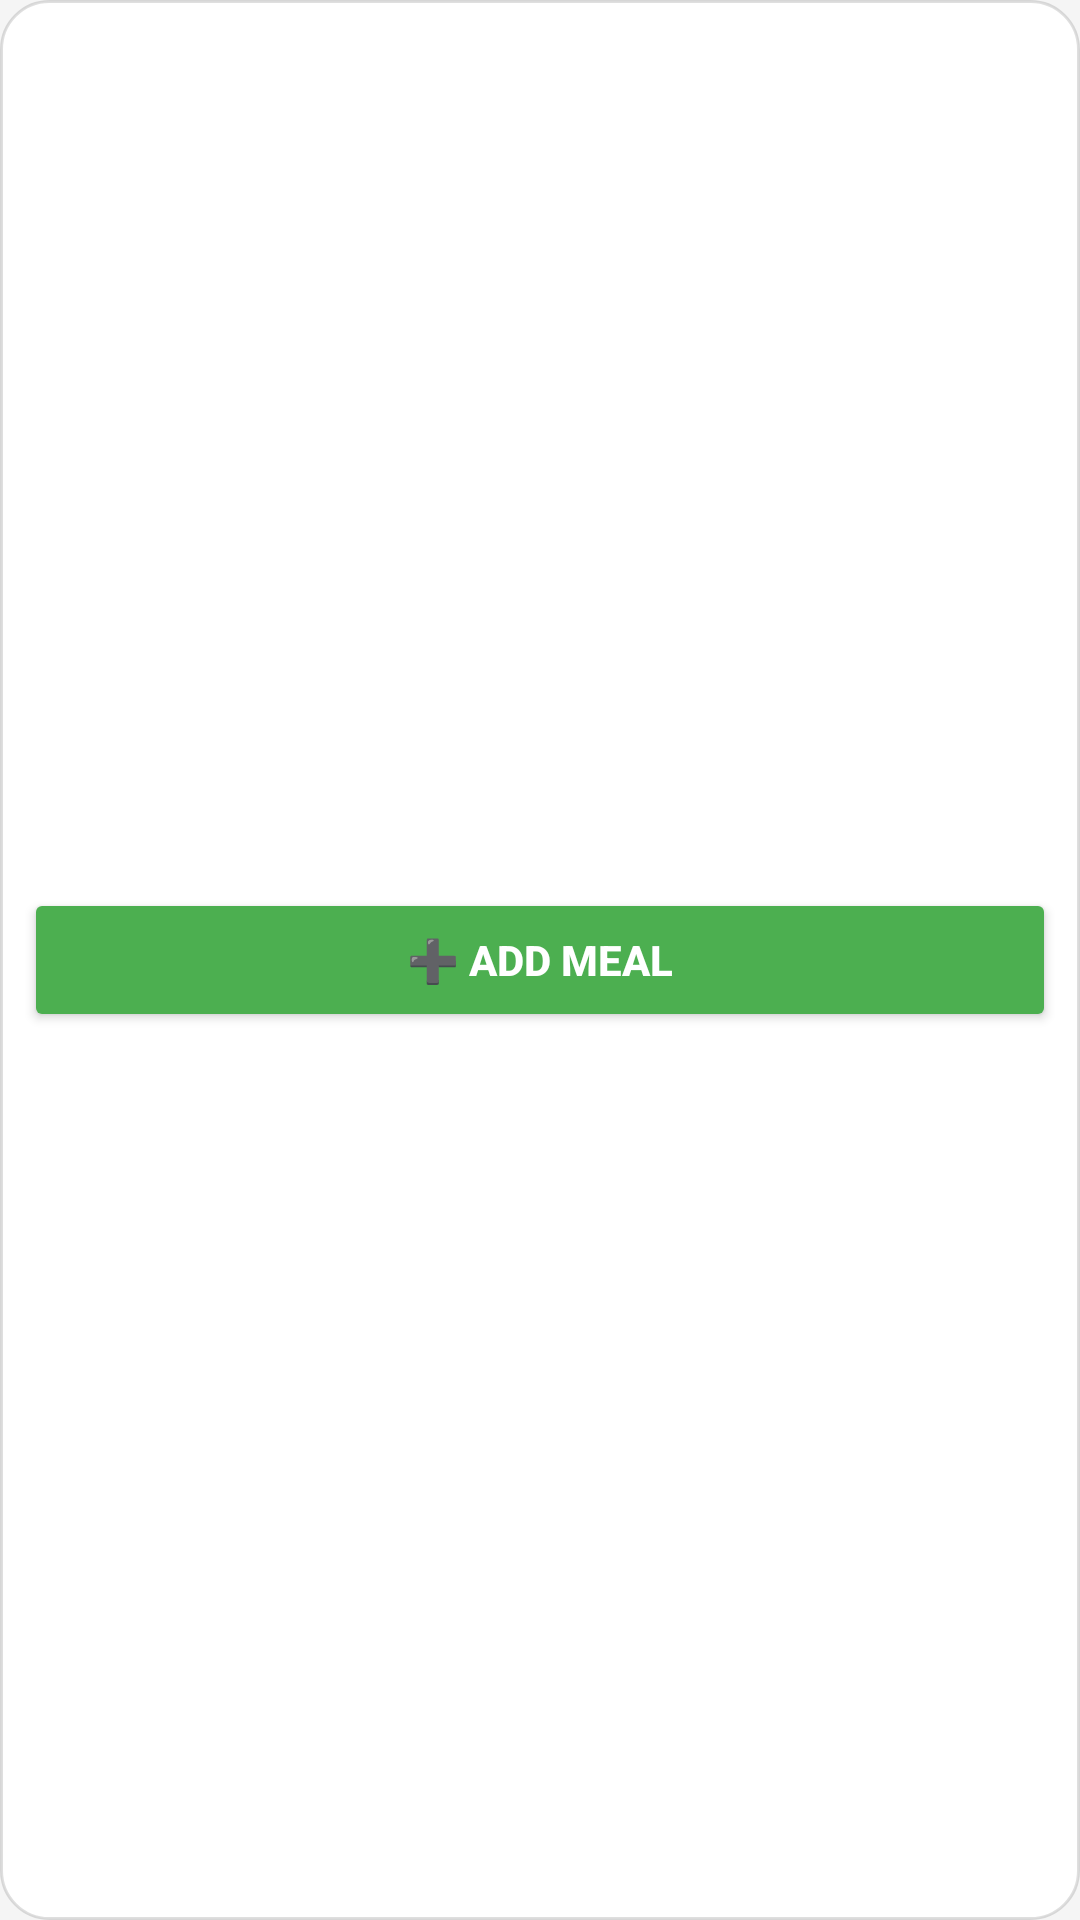

Write the Android layout XML for this screen, with the resource values it uses.
<!-- AndroidManifest.xml: application theme Theme.MealTracker -->
<!-- res/layout/widget_meal_small.xml -->
<?xml version="1.0" encoding="utf-8"?>
<LinearLayout xmlns:android="http://schemas.android.com/apk/res/android"
    android:id="@+id/widgetContainer"
    android:layout_width="match_parent"
    android:layout_height="match_parent"
    android:orientation="vertical"
    android:padding="8dp"
    android:background="@drawable/widget_background"
    android:gravity="center">

    
    <Button
        android:id="@+id/quickAddButton"
        android:layout_width="match_parent"
        android:layout_height="wrap_content"
        android:text="➕ Add Meal"
        android:textSize="14sp"
        android:textStyle="bold"
        android:backgroundTint="@color/primary"
        android:textColor="@color/white"
        android:padding="12dp" />

</LinearLayout>
<!-- resources referenced by this layout -->
<resources>
  <color name="primary">#4CAF50</color>
  <color name="white">#FFFFFFFF</color>
  <!-- drawable widget_background (drawable) -->
  <?xml version="1.0" encoding="utf-8"?>
  <shape xmlns:android="http://schemas.android.com/apk/res/android"
      android:shape="rectangle">
      
      
      <solid android:color="#F5FFFFFF" />
      
      
      <corners android:radius="16dp" />
      
      
      <stroke
          android:width="1dp"
          android:color="#20000000" />
      
  </shape>
  <style name="Theme.MealTracker" parent="Base.Theme.MealTracker" />
  <style name="Base.Theme.MealTracker" parent="Theme.Material3.DayNight.NoActionBar">
          
          <item name="colorPrimary">@color/primary</item>
          <item name="colorPrimaryVariant">@color/primary_dark</item>
          <item name="colorOnPrimary">@color/white</item>
  
          
          <item name="colorSecondary">@color/secondary</item>
          <item name="colorSecondaryVariant">@color/secondary_dark</item>
          <item name="colorOnSecondary">@color/white</item>
  
          
          <item name="android:colorBackground">@color/background</item>
          <item name="colorSurface">@color/surface</item>
          <item name="colorOnSurface">@color/text_primary</item>
  
          
          <item name="colorAccent">@color/accent</item>
  
          
          <item name="android:statusBarColor">@color/primary_dark</item>
          <item name="android:windowLightStatusBar">false</item>
      </style>
  <color name="primary_dark">#388E3C</color>
  <color name="secondary">#FF9800</color>
  <color name="secondary_dark">#F57C00</color>
  <color name="background">#F5F5F5</color>
  <color name="surface">#FFFFFF</color>
  <color name="text_primary">#212121</color>
  <color name="accent">#FF5722</color>
</resources>
